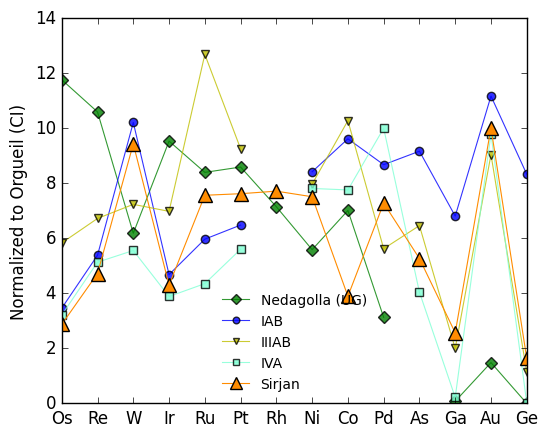

The matplotlib source for this figure:
import matplotlib.pyplot as plt

# Sirjan
Ni = 82000
Ge = 53.328
Ga = 24.722
# Ir = 2.981
# Re = 0.272
# Ru = 5.365
Rh = 1.019
# Pd = 4.075
# Pt = 8.385
Au = 1.483
# Os = 3.01
W = 0.906
Co = 2000
Cr = 0
Cu = 0
As = 9.167
Mo = 0
Fe = 0
P = 0
Zn = 0

# Isotope Dilution HSE
Re = 0.189
Os = 1.423
Ir = 2.019
Ru = 5.223
Pt = 7.055
Pd = 4.079

Sirj = [Os, Re, W, Ir, Ru, Mo, Pt, Rh, Ni, Co, Fe, Pd, Cr, P, As, Cu, Ga, Au, Ge]
# Nedagolla
Ni2 = 61000
Ge2 = .005
Ga2 = 0.765
Ir2 = 4.474
Re2 = 0.424
Ru2 = 5.798
Rh2 = 0.944
Pd2 = 1.753
Pt2 = 7.952
Au2 = 0.22
Os2 = 5.827
W2 = 0.594
Co2 = 3600
Cr2 = 2600
Cu2 = 1.5
Mo2 = 2.455
Fe2 = 935000
P2 = 2000
As2 = 0
Zn2 = 3

# elem = ['Os', 'Re', 'W', 'Ir', 'Ru', 'Mo', 'Pt', 'Rh', 'Ni', 'Co', 'Fe', 'Pd', 'Cr', 'P', 'As', 'Cu', 'Ga', 'Au', 'Ge']
# Sirj = [Os, Re, W, Ir, Ru, Mo, Pt, Rh, Ni, Co, Fe, Pd, Cr, P, As, Cu, Ga, Au, Ge]
# Ned = [Os2, Re2, W2, Ir2, Ru2, Mo2, Pt2, Rh2, Ni2, Co2, Fe2, Pd2, Cr2, P2, As2, Cu2, Ga2, Au2, Ge2]
# IAB = [1.715169082, 0.215530785, 0.9808571429, 2.197632647,	4.122054521,	0,	6,	0,	91899.13545,	4936.423358,	0,	4.862041096,	76.0295203,	0,	15.96043956,	239.5128205,	65.54201465,	1.654332117,	271.714876]
# IIIAB = [2.888531668,	0.2690842129,	0.695,	3.275882759,	8.7574,	0,	8.566418182,	0,	87002.12766,	5275.416667,	0,	3.1512,	56.33333333,	0,	11.25333333,	154.25,	19.23333333,	1.339083333,	37.19130435]
# IIIF = [6.091886505,	0.496171148,	1.578333333,	4.93688916,	6.845047619,	8.441,	8.8606,	1.354,	75666.66667,	3870,	91.78,	3.543529412,	192.7333333,	2654,	5.835555556,	125.2777778,	10.67388889,	0.8798333333,	23.77011111]
# IVA = [1.592107033,	0.2054651932,	0.5339310345,	1.824164205,	3.006233333,	0,	5.185467066,	0,	85293.75,	3982.945205,	0,	5.604166667,	182.5616438,	0,	7.038482759,	137.8896552,	2.135241379,	1.451150685, 0.6013521127]
# Orgueil = [0.495,	0.04,	0.096,	0.469,	0.69,	0.961,	0.925,	0.132,	10910,	513,	186600,	0.56,	2623,	985,	1.74,	133,	9.62,	0.148,	32.6,	309]

# without Mo, Fe, Cr, P, Cu
elem = ['Os', 'Re', 'W', 'Ir', 'Ru', 'Pt', 'Rh', 'Ni', 'Co', 'Pd', 'As', 'Ga', 'Au', 'Ge']
Sirj = [Os, Re, W, Ir, Ru, Pt, Rh, Ni, Co, Pd, As, Ga, Au, Ge]
Ned = [Os2, Re2, W2, Ir2, Ru2, Pt2, Rh2, Ni2, Co2, Pd2, As2, Ga2, Au2, Ge2]
IAB = [1.715169082, 0.215530785, 0.9808571429, 2.197632647,	4.122054521, 6,	0,	91899.13545,	4936.423358,	4.862041096,	15.96043956,	65.54201465,	1.654332117,	271.714876]
IIIAB = [2.888531668,	0.2690842129,	0.695,	3.275882759,	8.7574,	8.566418182,	0,	87002.12766,	5275.416667,	3.1512,	11.25333333,	19.23333333,	1.339083333,	37.19130435]
IIIF = [6.091886505,	0.496171148,	1.578333333,	4.93688916,	6.845047619,	8.8606,	1.354,	75666.66667,	3870,	3.543529412,	5.835555556,	10.67388889,	0.8798333333,	23.77011111]
IVA = [1.592107033,	0.2054651932,	0.5339310345,	1.824164205,	3.006233333,	5.185467066,	0,	85293.75,	3982.945205,	5.604166667,	7.038482759,	2.135241379,	1.451150685, 0.6013521127]
Orgueil = [0.495,	0.04,	0.096,	0.469,	0.69,	0.925,	0.132,	10910,	513,	0.56,	1.74,	9.62,	0.148,	32.6,	309]

SirjN = [i / j for i, j in zip(Sirj, Orgueil)]
NedN = [i / j for i, j in zip(Ned, Orgueil)]
IABN = [i / j for i, j in zip(IAB, Orgueil)]
IIIABN = [i / j for i, j in zip(IIIAB, Orgueil)]
IIIFN = [i / j for i, j in zip(IIIF, Orgueil)]
IVAN = [i / j for i, j in zip(IVA, Orgueil)]

for i in range(len(SirjN)):
    if SirjN[i] == 0.0: SirjN[i] = None


for i in range(len(NedN)):
    if NedN[i] == 0.0:
        NedN[i] = None

for i in range(len(IABN)):
    if IABN[i] == 0.0:
        IABN[i] = None

for i in range(len(IIIABN)):
    if IIIABN[i] == 0.0:
        IIIABN[i] = None

for i in range(len(IIIFN)):
    if IIIFN[i] == 0.0:
        IIIFN[i] = None

for i in range(len(IVAN)):
    if IVAN[i] == 0.0:
        IVAN[i] = None

plt.rc('axes', labelsize=15)
plt.rc('xtick', labelsize= 15)
plt.rc('ytick', labelsize= 13)
plt.rc('legend', fontsize= 13)

fig = plt.figure(figsize=(6,5))
plt.style.use('classic')
ax = fig.add_subplot()

# ax.tick_params(axis="y",direction="in")
# ax.tick_params(axis="x",direction="in")
# ax.set_title('') 
ax.set_ylabel('Normalized to Orgueil (CI)')


ax.plot(elem, NedN, color = 'green', marker = 'D', lw = 0.8, alpha =0.8, markeredgewidth = 1., markeredgecolor = 'black', label = 'Nedagolla (UG)')
ax.plot(elem, IABN, color = 'b', marker = 'o', lw = 0.8, alpha =0.8, markeredgewidth = 1., markeredgecolor = 'black', label = 'IAB')
ax.plot(elem, IIIABN, color = 'y', marker = 'v', lw = 0.8, alpha =0.8, markeredgewidth = 1., markeredgecolor = 'black', label = 'IIIAB')
# ax.plot(elem, IIIFN, color = 'peru', marker = 'v', lw = 0.8, alpha =0.8, markeredgewidth = 1., markeredgecolor = 'black', label = 'IIIF')
ax.plot(elem, IVAN, color = 'aquamarine', marker = 's', lw = 0.8, alpha =0.8, markeredgewidth = 1., markeredgecolor = 'black', label = 'IVA')
ax.plot(elem, SirjN, color = 'darkorange', marker = '^', lw = 0.8, markersize = 10, markeredgewidth = 1., markeredgecolor = 'black', label = 'Sirjan')
ax.legend(numpoints = 1, loc = 'best',fontsize = 10, markerscale =0.8, frameon=False)

plt.savefig("spider.pdf",format='pdf')
plt.show()
